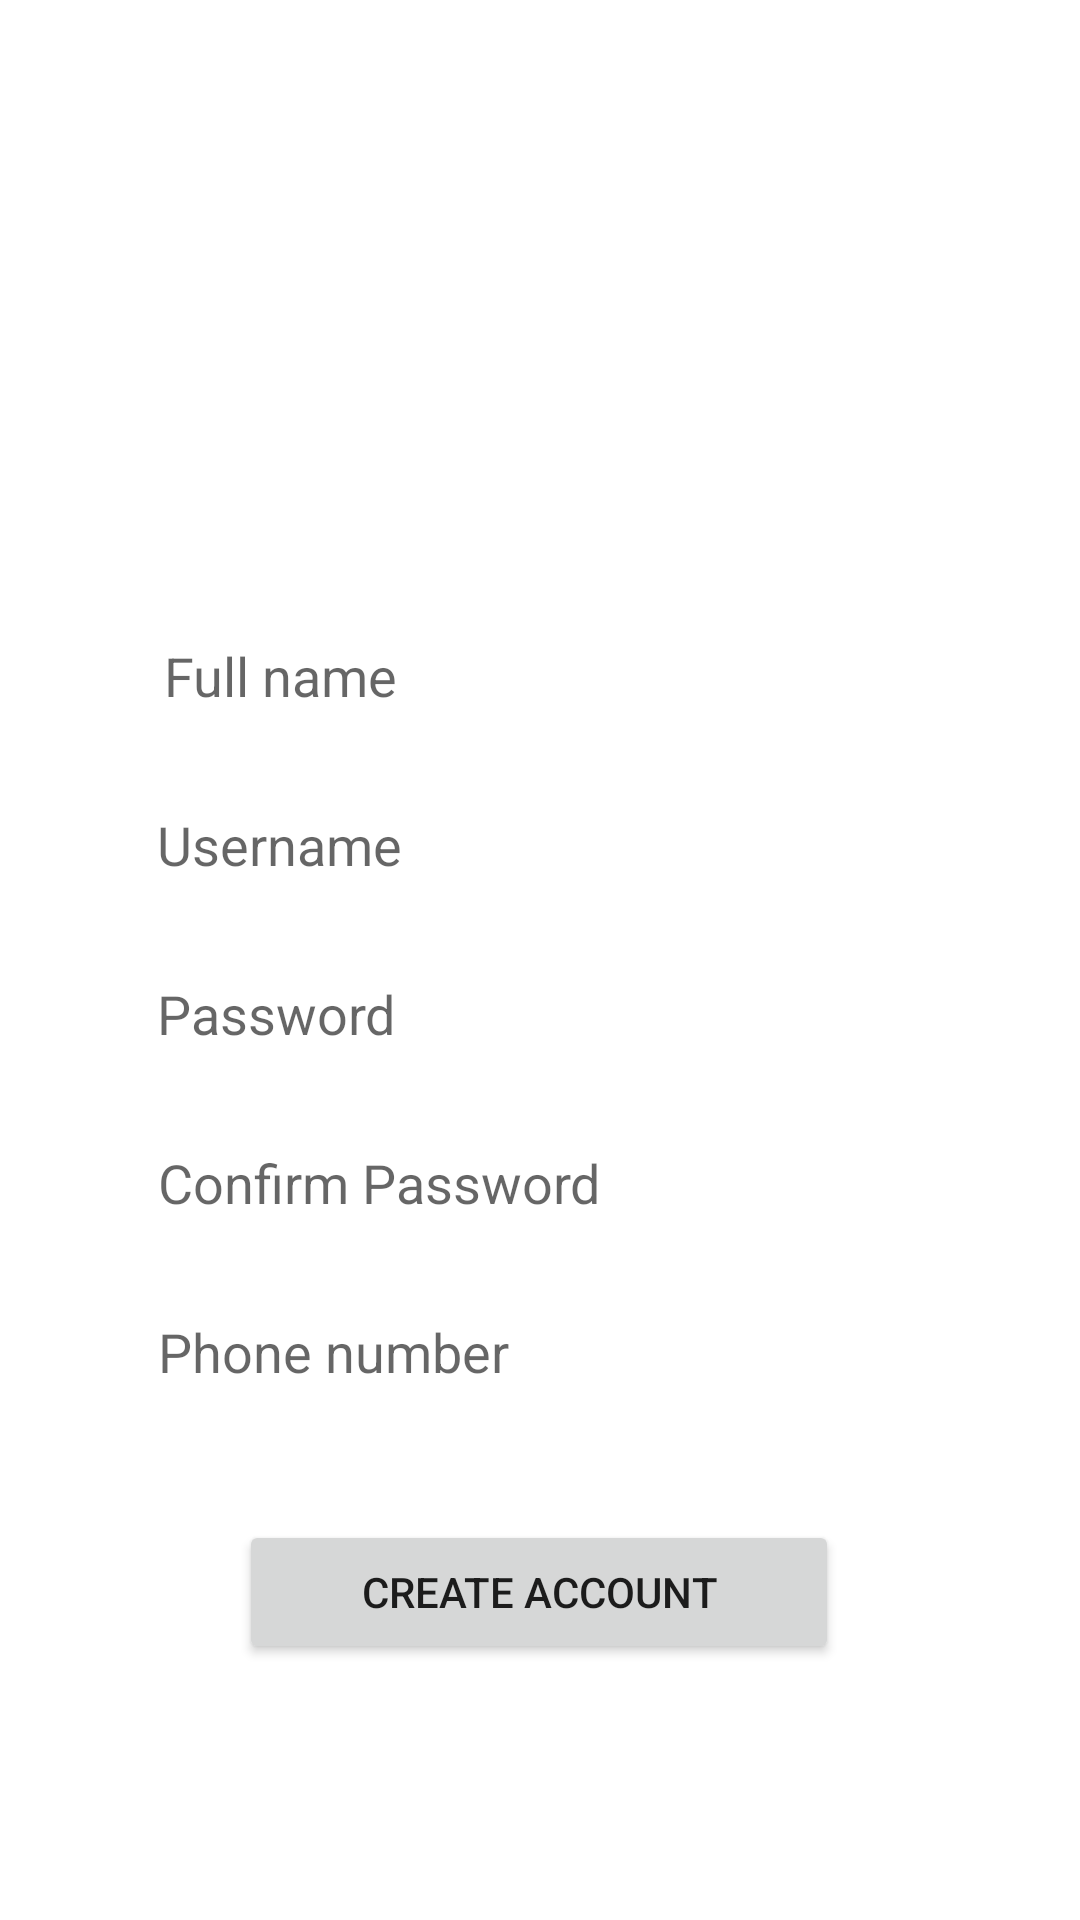

Android layout source for this screen:
<!-- AndroidManifest.xml: application theme Theme.ITubeApp -->
<!-- res/layout/activity_signup.xml -->
<?xml version="1.0" encoding="utf-8"?>
<androidx.constraintlayout.widget.ConstraintLayout xmlns:android="http://schemas.android.com/apk/res/android"
    xmlns:app="http://schemas.android.com/apk/res-auto"
    xmlns:tools="http://schemas.android.com/tools"
    android:layout_width="match_parent"
    android:layout_height="match_parent">

    <ImageView
        android:id="@+id/accountUserImageImageView"
        android:layout_width="162dp"
        android:layout_height="133dp"
        android:layout_marginTop="32dp"
        android:onClick="addDisplayPicture"
        app:layout_constraintEnd_toEndOf="parent"
        app:layout_constraintHorizontal_bias="0.497"
        app:layout_constraintStart_toStartOf="parent"
        app:layout_constraintTop_toTopOf="parent"
        tools:srcCompat="@tools:sample/avatars" />

    <EditText
        android:id="@+id/accountUserFullNameEditText"
        android:layout_width="250dp"
        android:layout_height="wrap_content"
        android:layout_marginTop="48dp"
        android:background="@drawable/edittext_frame"
        android:ems="10"
        android:hint="Full name"
        android:inputType="textPersonName"
        app:layout_constraintEnd_toEndOf="parent"
        app:layout_constraintHorizontal_bias="0.496"
        app:layout_constraintStart_toStartOf="parent"
        app:layout_constraintTop_toBottomOf="@+id/accountUserImageImageView" />

    <EditText
        android:id="@+id/accountConfirmPasswordEditText"
        android:layout_width="wrap_content"
        android:layout_height="wrap_content"
        android:layout_marginTop="32dp"
        android:width="250dp"
        android:background="@drawable/edittext_frame"
        android:ems="10"
        android:hint="Confirm Password"
        android:inputType="textPassword"
        app:layout_constraintEnd_toEndOf="parent"
        app:layout_constraintHorizontal_bias="0.478"
        app:layout_constraintStart_toStartOf="parent"
        app:layout_constraintTop_toBottomOf="@+id/accountPasswordEditText" />

    <EditText
        android:id="@+id/accountPasswordEditText"
        android:layout_width="wrap_content"
        android:layout_height="wrap_content"
        android:layout_marginTop="32dp"
        android:width="250dp"
        android:background="@drawable/edittext_frame"
        android:ems="10"
        android:hint="Password"
        android:inputType="textPassword"
        app:layout_constraintEnd_toEndOf="parent"
        app:layout_constraintHorizontal_bias="0.477"
        app:layout_constraintStart_toStartOf="parent"
        app:layout_constraintTop_toBottomOf="@+id/accountUsernameEditText" />

    <EditText
        android:id="@+id/accountUsernameEditText"
        android:layout_width="wrap_content"
        android:layout_height="wrap_content"
        android:layout_marginTop="32dp"
        android:width="250dp"
        android:background="@drawable/edittext_frame"
        android:ems="10"
        android:hint="Username"
        android:inputType="textPersonName"
        android:onClick="usernameClick"
        app:layout_constraintEnd_toEndOf="parent"
        app:layout_constraintHorizontal_bias="0.477"
        app:layout_constraintStart_toStartOf="parent"
        app:layout_constraintTop_toBottomOf="@+id/accountUserFullNameEditText" />

    <EditText
        android:id="@+id/accountPhoneNumberEditText"
        android:layout_width="wrap_content"
        android:layout_height="wrap_content"
        android:layout_marginTop="32dp"
        android:width="250dp"
        android:background="@drawable/edittext_frame"
        android:ems="10"
        android:hint="Phone number"
        android:inputType="number"
        app:layout_constraintEnd_toEndOf="parent"
        app:layout_constraintHorizontal_bias="0.478"
        app:layout_constraintStart_toStartOf="parent"
        app:layout_constraintTop_toBottomOf="@+id/accountConfirmPasswordEditText" />

    <Button
        android:id="@+id/accountSaveChangesButton"
        android:layout_width="200dp"
        android:layout_height="wrap_content"
        android:layout_marginTop="44dp"
        android:text="Create account"
        app:layout_constraintBottom_toBottomOf="parent"
        app:layout_constraintEnd_toEndOf="parent"
        app:layout_constraintHorizontal_bias="0.497"
        app:layout_constraintStart_toStartOf="parent"
        app:layout_constraintTop_toBottomOf="@+id/accountPhoneNumberEditText"
        app:layout_constraintVertical_bias="0.0" />

</androidx.constraintlayout.widget.ConstraintLayout>
<!-- resources referenced by this layout -->
<resources>
  <style name="Theme.ITubeApp" parent="Theme.MaterialComponents.DayNight.DarkActionBar">
          
          <item name="colorPrimary">@color/purple_500</item>
          <item name="colorPrimaryVariant">@color/purple_700</item>
          <item name="colorOnPrimary">@color/white</item>
          
          <item name="colorSecondary">@color/teal_200</item>
          <item name="colorSecondaryVariant">@color/teal_700</item>
          <item name="colorOnSecondary">@color/black</item>
          
          <item name="android:statusBarColor" tools:targetApi="l">?attr/colorPrimaryVariant</item>
          
      </style>
  <!-- not gathered from this repository: default colours our renderer supplied (Android Studio template values) -->
  <color name="purple_500">#FF6200EE</color>
  <color name="purple_700">#FF3700B3</color>
  <color name="teal_200">#FF03DAC5</color>
  <color name="teal_700">#FF018786</color>
  <color name="black">#FF000000</color>
  <color name="white">#FFFFFFFF</color>
</resources>
